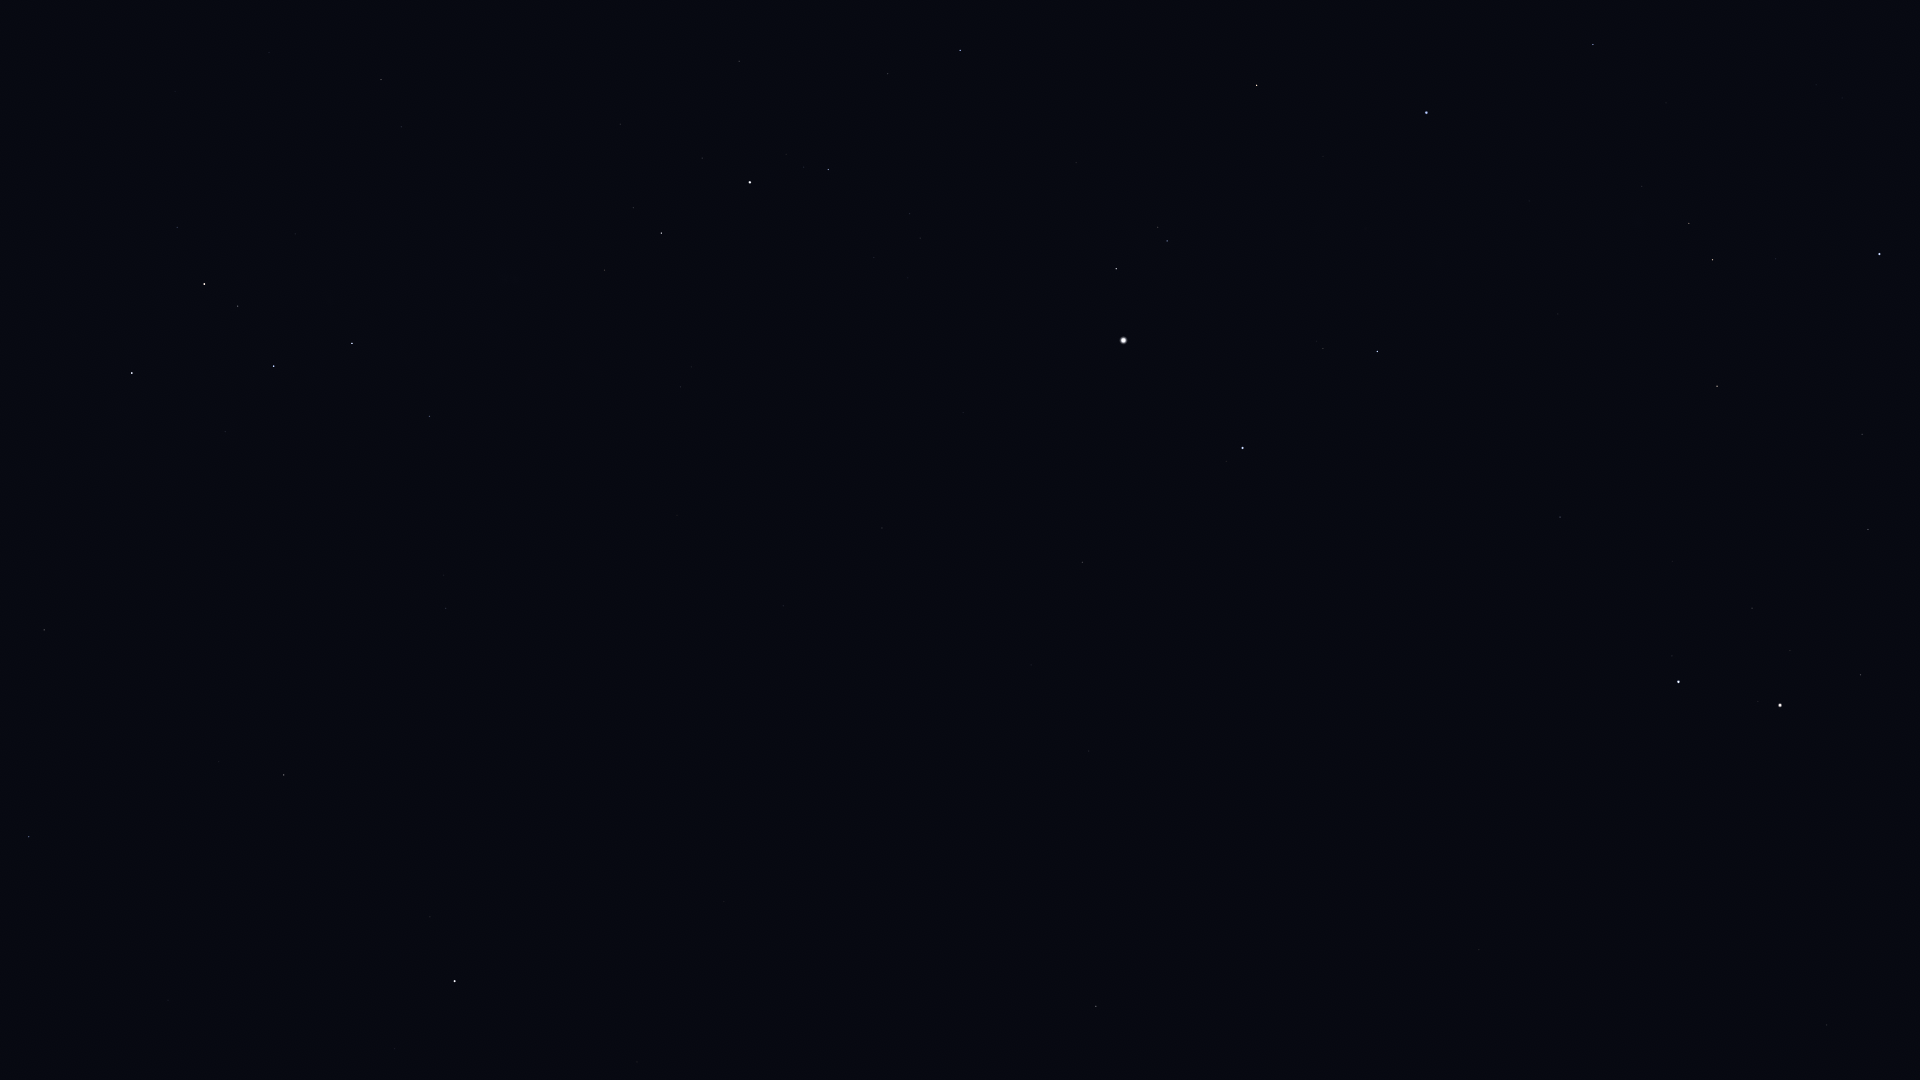

The file beside this chart, header and first rows:
Star_ID, Name, X, Y
746, Caph, 132, 373
2920, Fulu, 177, 227
3179, Schedar, 204, 284
3821, Achird, 238, 306
107418, Castula, 266, 332
6411, Adhil, 318, 9
6686, Ruchbah, 352, 343
7607, Nembus, 381, 80
8886, Segin, 429, 416
13192, Nushagak, 524, 602
13268, Miram, 604, 270
14328, HIP 14328, 661, 233
14668, Misam, 739, 61
15863, Mirfak, 750, 182
16228, HIP 16228, 680, 387
17358, HIP 17358, 828, 169
17959, HIP 17959, 624, 627
18505, HIP 18505, 717, 477
18532, HIP 18532, 960, 50
22783, HIP 22783, 783, 606
23015, Hassaleh, 1256, 85
23416, Almaaz, 1116, 269
23453, Saclateni, 1158, 227
23767, Haedus, 1167, 241
24003, Mago, 759, 678
24608, Capella, 1123, 340
25110, HIP 25110, 627, 835
25428, Elnath, 1426, 112
26451, Tianguan, 1593, 44
27913, HIP 27913, 1666, 103
28360, Menkalinan, 1242, 448
28380, Mahasim, 1377, 351
28716, HIP 28716, 1700, 143
28734, HIP 28734, 1642, 186
29038, HIP 29038, 1816, 85
29426, HIP 29426, 1842, 98
29434, HIP 29434, 1804, 125
29655, HIP 29655, 1689, 223
30060, HIP 30060, 1031, 665
30343, HIP 30343, 1712, 260
30665, HIP 30665, 1914, 156
30860, Lucilinburhuc, 1413, 476
30883, HIP 30883, 1775, 259
31681, HIP 31681, 1879, 254
32246, HIP 32246, 1717, 386
32916, Nervia, 1421, 578
33018, HIP 33018, 1560, 517
33449, HIP 33449, 1089, 751
34088, HIP 34088, 1862, 434
34693, HIP 34693, 1672, 561
35550, HIP 35550, 1868, 529
36046, HIP 36046, 1752, 608
36145, HIP 36145, 1304, 770
36850, Castor, 1678, 682
36962, HIP 36962, 1790, 650
37740, HIP 37740, 1860, 675
37826, Pollux, 1780, 705
40687, Násti, 1078, 976
40843, HIP 40843, 1843, 878
41075, Alsciaukat, 1479, 949
... 7 more rows
